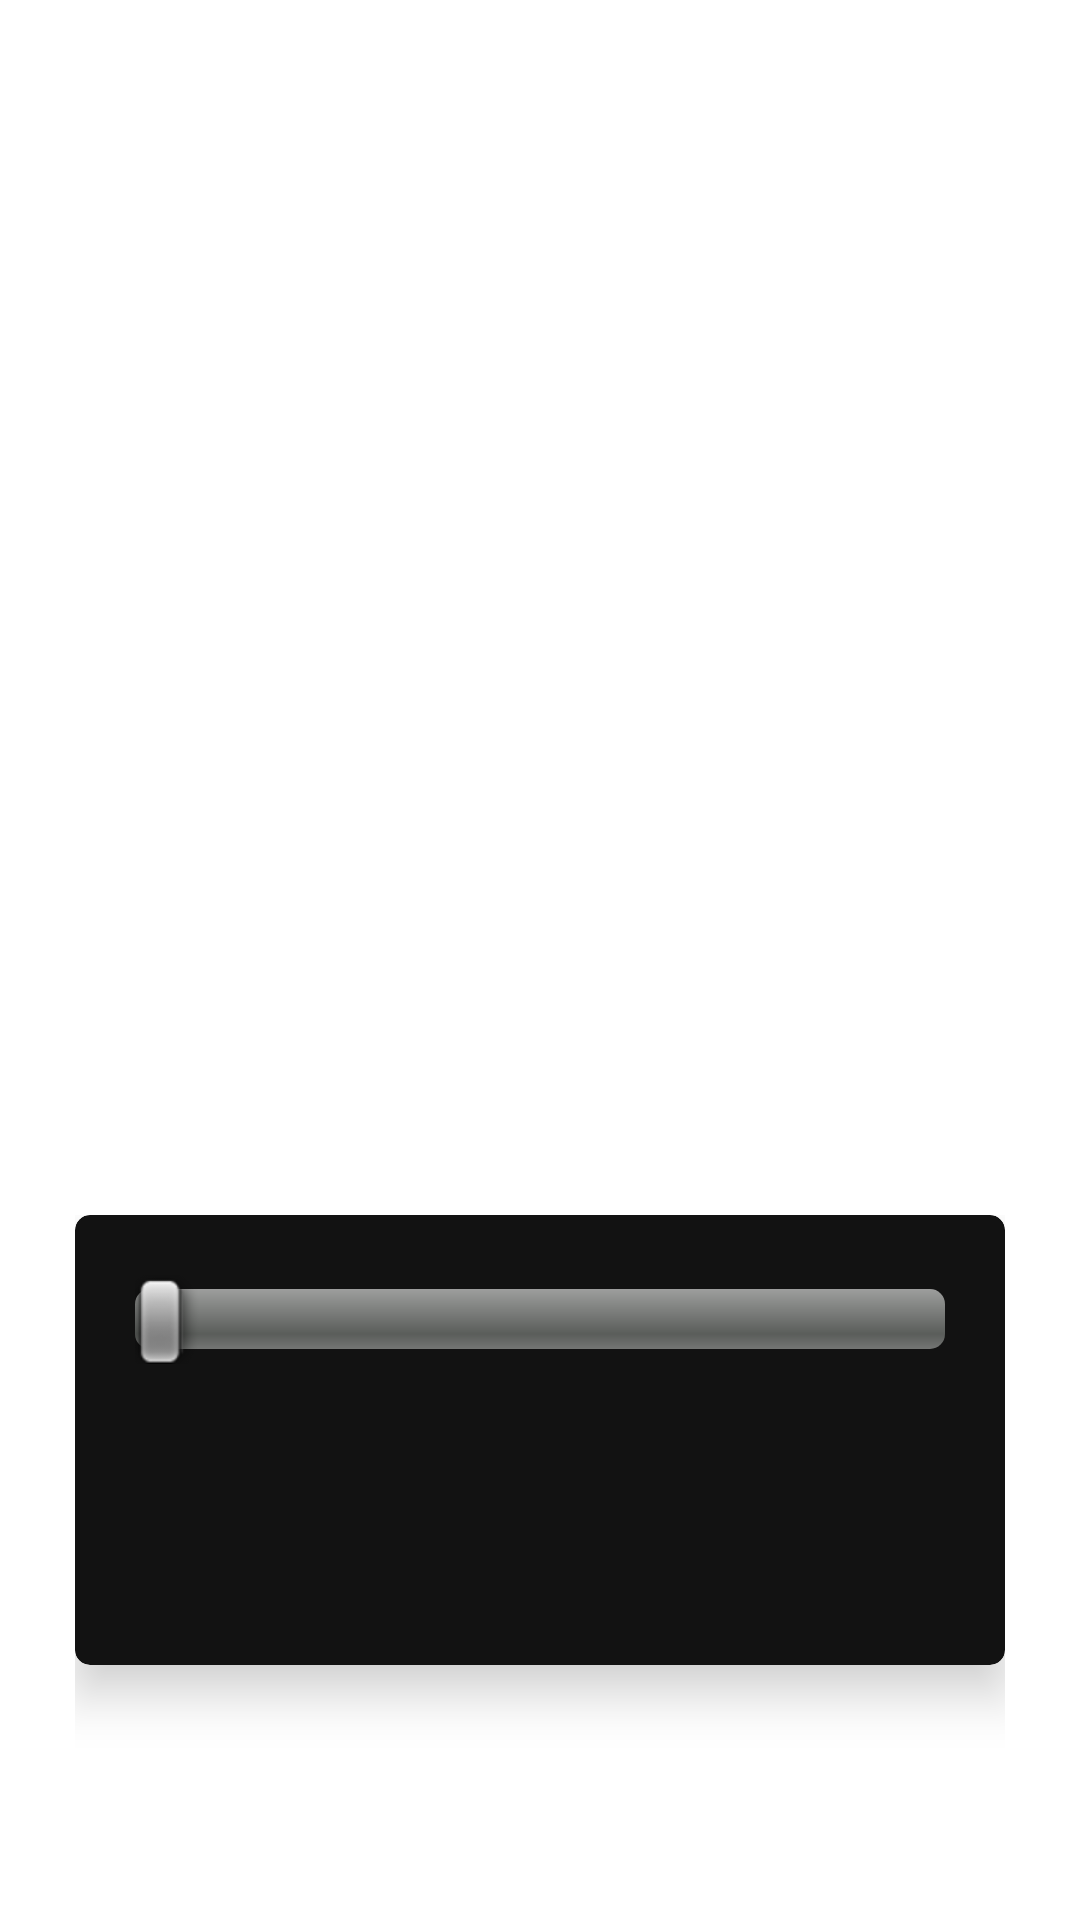

Write the Android layout XML for this screen, with the resource values it uses.
<!-- AndroidManifest.xml: application theme AppTheme -->
<!-- res/layout/expand.xml -->
<?xml version="1.0" encoding="utf-8"?>
<RelativeLayout xmlns:android="http://schemas.android.com/apk/res/android"
    android:layout_width="540dp"
    xmlns:app="http://schemas.android.com/apk/res-auto"
    android:id="@+id/wind"
    android:layout_height="match_parent">

<RelativeLayout
    android:layout_width="540dp"
    android:layout_height="match_parent"
    android:layout_alignParentEnd="true"
    android:clickable="true"
    android:background="@drawable/frost4"
    android:id="@+id/exvvv"
    android:focusable="true">


<RelativeLayout
    android:layout_width="match_parent"
    android:layout_height="wrap_content"
    android:layout_marginTop="140dp"
    android:layout_above="@id/expanded_card"
    >


    <androidx.recyclerview.widget.RecyclerView
    android:layout_width="match_parent"
    android:layout_height="match_parent"
    android:id="@+id/notify"

    />





</RelativeLayout>



    <RelativeLayout
        android:layout_width="match_parent"
        android:layout_height="wrap_content"
        android:id="@+id/top_panel"
        android:paddingTop="10dp"
        android:paddingEnd="20dp"
        android:visibility="gone"
        android:paddingStart="35dp"
        android:paddingBottom="10dp">
        <de.hdodenhof.circleimageview.CircleImageView
            android:layout_width="60dp"
            android:layout_height="60dp"
            android:layout_centerHorizontal="true"
            android:layout_marginTop="20dp"
            android:src="@drawable/ice"
            android:id="@+id/Profile_Pic" />
        <TextView
            android:layout_width="wrap_content"
            android:layout_height="wrap_content"
            android:text="@string/profile_name"

            android:textColor="@color/Solid_white"
            android:textSize="8pt"
            android:layout_below="@id/Profile_Pic"
           android:layout_centerHorizontal="true"
            android:id="@+id/Profile_Name"
            android:textStyle="bold"/>
        <TextView
            android:layout_width="wrap_content"
            android:layout_height="wrap_content"
            android:text="@string/school_name"
            android:textColor="@color/Solid_white"
            android:textSize="7pt"
            android:layout_below="@+id/Profile_Name"
           android:layout_centerHorizontal="true"
            android:textStyle="italic"/>
    </RelativeLayout>


    <RelativeLayout
        android:layout_width="match_parent"
        android:layout_height="wrap_content"
        android:padding="25dp"
        android:layout_alignParentBottom="true"
        android:id="@+id/expanded_card"


        >

        <androidx.cardview.widget.CardView
            android:layout_width="match_parent"
            android:layout_height="150dp"
            app:cardBackgroundColor="@color/off_black"
            app:cardElevation="10dp"
            app:cardCornerRadius="5dp"
            android:layout_marginBottom="60dp"
            >

            <RelativeLayout
                android:layout_width="match_parent"
                android:layout_height="match_parent">



                <SeekBar
                    android:layout_width="400dp"
                    android:layout_height="30dp"
                    android:layout_margin="20dp"
                    android:id="@+id/Brightness"
                    android:layout_centerHorizontal="true"
                    style="?android:attr/seekBarStyle"
                    android:max="255"



                    />




            </RelativeLayout>


        </androidx.cardview.widget.CardView>








    </RelativeLayout>



</RelativeLayout>


</RelativeLayout>
<!-- resources referenced by this layout -->
<resources>
  <color name="Solid_white">#ffffff</color>
  <color name="off_black">#121212</color>
  <string name="profile_name">profile_name</string>
  <string name="school_name">school_name</string>
  <style name="AppTheme" parent="android:Theme">
          <item name="android:windowIsTranslucent">true</item>
          <item name="android:windowBackground">@android:color/transparent</item>
          <item name="android:windowContentOverlay">@null</item>
          <item name="android:windowNoTitle">true</item>
          <item name="android:backgroundDimEnabled">false</item>
      </style>
</resources>
